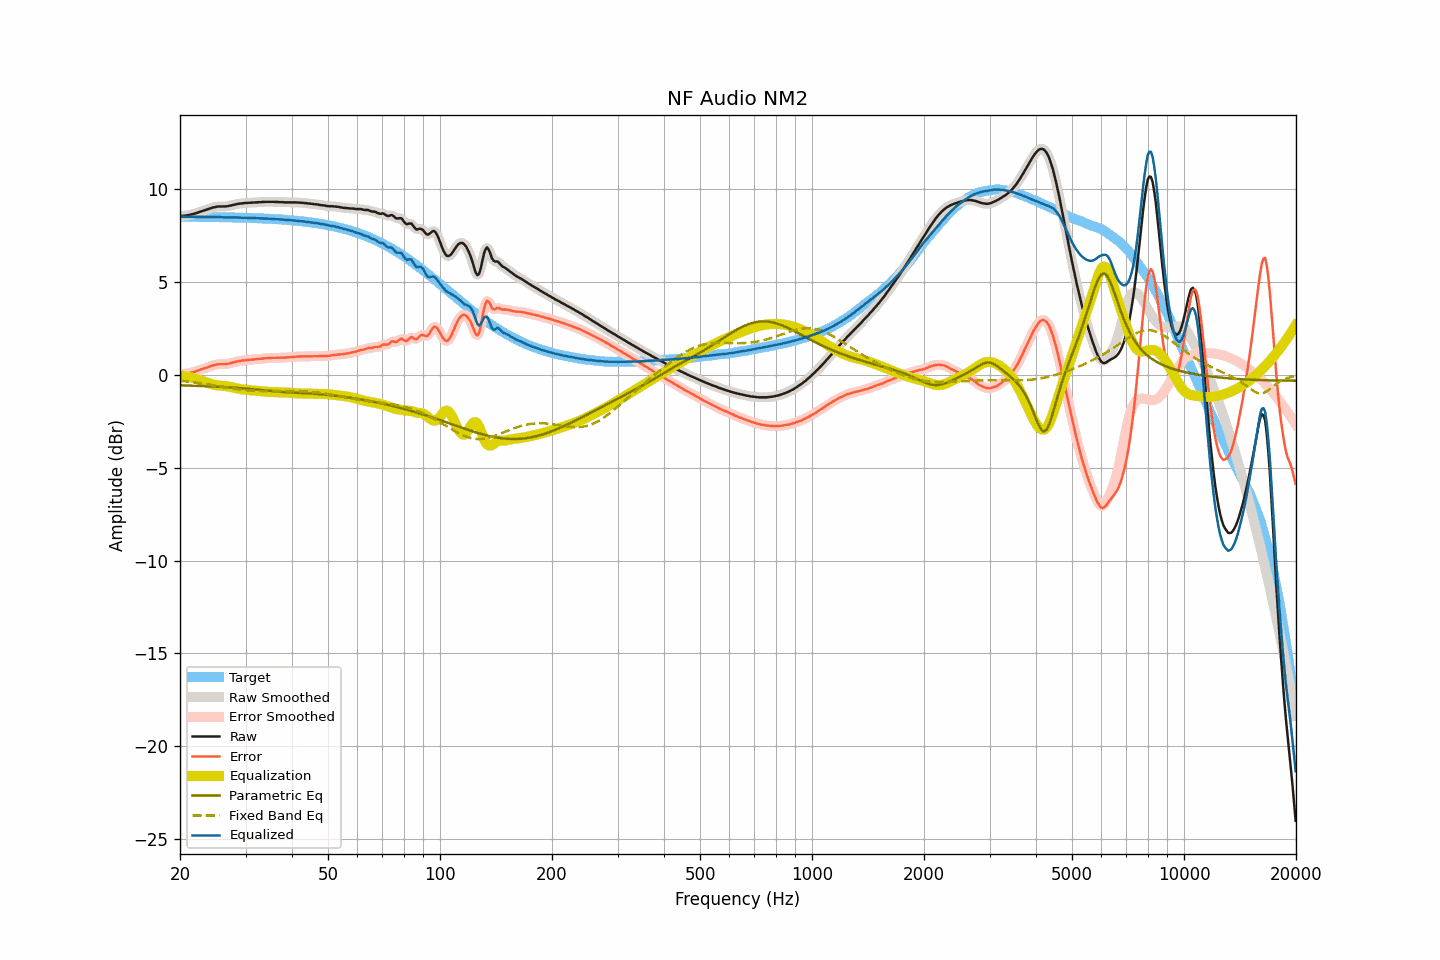

The file beside this chart, header and first rows:
frequency, raw, smoothed, error, error_smoothed, equalization, parametric_eq, fixed_band_eq, equalized_raw, equalized_smoothed, target
20.00, 8.57, 8.57, 0.05, 0.05, -0.04, -0.56, -0.31, 8.53, 8.52, 8.52
20.20, 8.57, 8.57, 0.05, 0.05, -0.05, -0.56, -0.32, 8.52, 8.52, 8.52
20.40, 8.58, 8.57, 0.06, 0.05, -0.06, -0.56, -0.33, 8.52, 8.52, 8.52
20.61, 8.58, 8.58, 0.06, 0.06, -0.07, -0.57, -0.34, 8.51, 8.52, 8.52
20.81, 8.60, 8.59, 0.08, 0.08, -0.08, -0.57, -0.35, 8.52, 8.52, 8.52
21.02, 8.61, 8.61, 0.09, 0.09, -0.09, -0.57, -0.36, 8.51, 8.52, 8.52
21.23, 8.63, 8.63, 0.11, 0.11, -0.11, -0.57, -0.37, 8.52, 8.52, 8.52
21.44, 8.65, 8.65, 0.13, 0.13, -0.13, -0.58, -0.38, 8.52, 8.52, 8.52
21.66, 8.67, 8.67, 0.15, 0.15, -0.15, -0.58, -0.39, 8.51, 8.51, 8.52
21.87, 8.69, 8.69, 0.17, 0.18, -0.18, -0.58, -0.40, 8.51, 8.51, 8.52
22.09, 8.72, 8.72, 0.20, 0.20, -0.21, -0.59, -0.41, 8.51, 8.51, 8.51
22.31, 8.75, 8.75, 0.23, 0.23, -0.23, -0.59, -0.42, 8.51, 8.51, 8.51
22.54, 8.78, 8.78, 0.26, 0.27, -0.26, -0.59, -0.44, 8.51, 8.51, 8.51
22.76, 8.81, 8.81, 0.30, 0.30, -0.29, -0.59, -0.45, 8.51, 8.52, 8.51
22.99, 8.84, 8.84, 0.33, 0.33, -0.32, -0.60, -0.46, 8.51, 8.51, 8.51
23.22, 8.87, 8.86, 0.36, 0.35, -0.35, -0.60, -0.47, 8.51, 8.51, 8.51
23.45, 8.89, 8.89, 0.38, 0.38, -0.39, -0.60, -0.49, 8.50, 8.51, 8.51
23.69, 8.92, 8.92, 0.41, 0.41, -0.42, -0.61, -0.50, 8.50, 8.50, 8.51
23.92, 8.95, 8.95, 0.44, 0.44, -0.45, -0.61, -0.51, 8.50, 8.50, 8.51
24.16, 8.98, 8.98, 0.47, 0.47, -0.47, -0.62, -0.53, 8.50, 8.50, 8.51
24.40, 9.01, 9.01, 0.50, 0.50, -0.50, -0.62, -0.54, 8.51, 8.50, 8.50
24.65, 9.03, 9.03, 0.52, 0.53, -0.52, -0.62, -0.56, 8.50, 8.51, 8.50
24.89, 9.05, 9.05, 0.55, 0.55, -0.54, -0.63, -0.57, 8.51, 8.51, 8.50
25.14, 9.07, 9.07, 0.57, 0.57, -0.56, -0.63, -0.58, 8.51, 8.51, 8.50
25.39, 9.08, 9.08, 0.58, 0.58, -0.57, -0.64, -0.60, 8.51, 8.51, 8.50
25.65, 9.08, 9.08, 0.58, 0.58, -0.58, -0.64, -0.61, 8.50, 8.50, 8.50
25.91, 9.08, 9.08, 0.58, 0.58, -0.58, -0.64, -0.63, 8.50, 8.50, 8.50
26.16, 9.08, 9.08, 0.58, 0.58, -0.59, -0.65, -0.64, 8.49, 8.49, 8.49
26.43, 9.08, 9.08, 0.59, 0.59, -0.60, -0.65, -0.66, 8.48, 8.48, 8.49
26.69, 9.09, 9.09, 0.60, 0.60, -0.60, -0.66, -0.67, 8.48, 8.48, 8.49
26.96, 9.10, 9.10, 0.61, 0.61, -0.62, -0.66, -0.69, 8.48, 8.48, 8.49
27.23, 9.12, 9.12, 0.63, 0.63, -0.63, -0.67, -0.70, 8.48, 8.48, 8.49
27.50, 9.14, 9.14, 0.65, 0.65, -0.65, -0.67, -0.72, 8.49, 8.48, 8.49
27.77, 9.16, 9.16, 0.67, 0.67, -0.67, -0.68, -0.73, 8.49, 8.49, 8.48
28.05, 9.18, 9.18, 0.70, 0.70, -0.69, -0.69, -0.74, 8.48, 8.48, 8.48
28.33, 9.20, 9.20, 0.72, 0.72, -0.71, -0.69, -0.76, 8.48, 8.48, 8.48
28.62, 9.22, 9.21, 0.74, 0.74, -0.73, -0.70, -0.77, 8.48, 8.48, 8.48
28.90, 9.23, 9.23, 0.75, 0.75, -0.75, -0.70, -0.78, 8.48, 8.48, 8.47
29.19, 9.24, 9.24, 0.77, 0.77, -0.77, -0.71, -0.79, 8.47, 8.47, 8.47
29.48, 9.25, 9.25, 0.78, 0.78, -0.78, -0.72, -0.80, 8.47, 8.47, 8.47
29.78, 9.26, 9.26, 0.79, 0.79, -0.79, -0.72, -0.81, 8.47, 8.47, 8.47
30.08, 9.27, 9.27, 0.80, 0.80, -0.80, -0.73, -0.82, 8.47, 8.47, 8.46
30.38, 9.27, 9.27, 0.81, 0.81, -0.81, -0.74, -0.83, 8.46, 8.46, 8.46
30.68, 9.28, 9.28, 0.82, 0.82, -0.82, -0.75, -0.84, 8.46, 8.46, 8.46
30.99, 9.28, 9.28, 0.82, 0.82, -0.82, -0.75, -0.84, 8.45, 8.45, 8.46
31.30, 9.29, 9.29, 0.83, 0.83, -0.83, -0.76, -0.85, 8.46, 8.45, 8.45
31.61, 9.29, 9.29, 0.84, 0.84, -0.84, -0.77, -0.86, 8.45, 8.45, 8.45
31.93, 9.30, 9.30, 0.85, 0.85, -0.85, -0.78, -0.86, 8.45, 8.45, 8.45
32.24, 9.30, 9.30, 0.85, 0.86, -0.86, -0.79, -0.86, 8.44, 8.44, 8.44
32.57, 9.31, 9.31, 0.87, 0.87, -0.87, -0.80, -0.87, 8.44, 8.44, 8.44
32.89, 9.31, 9.31, 0.87, 0.87, -0.87, -0.81, -0.87, 8.43, 8.43, 8.44
33.22, 9.32, 9.32, 0.88, 0.88, -0.88, -0.81, -0.87, 8.43, 8.43, 8.43
33.55, 9.32, 9.32, 0.89, 0.89, -0.89, -0.82, -0.87, 8.43, 8.43, 8.43
33.89, 9.33, 9.33, 0.90, 0.90, -0.90, -0.83, -0.87, 8.43, 8.43, 8.42
34.23, 9.33, 9.33, 0.91, 0.91, -0.91, -0.84, -0.87, 8.42, 8.42, 8.42
34.57, 9.33, 9.33, 0.91, 0.91, -0.91, -0.85, -0.87, 8.42, 8.42, 8.42
34.92, 9.33, 9.33, 0.92, 0.92, -0.92, -0.86, -0.87, 8.41, 8.41, 8.41
35.27, 9.33, 9.33, 0.92, 0.92, -0.92, -0.87, -0.87, 8.41, 8.41, 8.41
35.62, 9.33, 9.32, 0.93, 0.92, -0.92, -0.88, -0.87, 8.41, 8.40, 8.40
35.97, 9.32, 9.32, 0.92, 0.93, -0.92, -0.88, -0.87, 8.39, 8.40, 8.40
... 635 more rows
